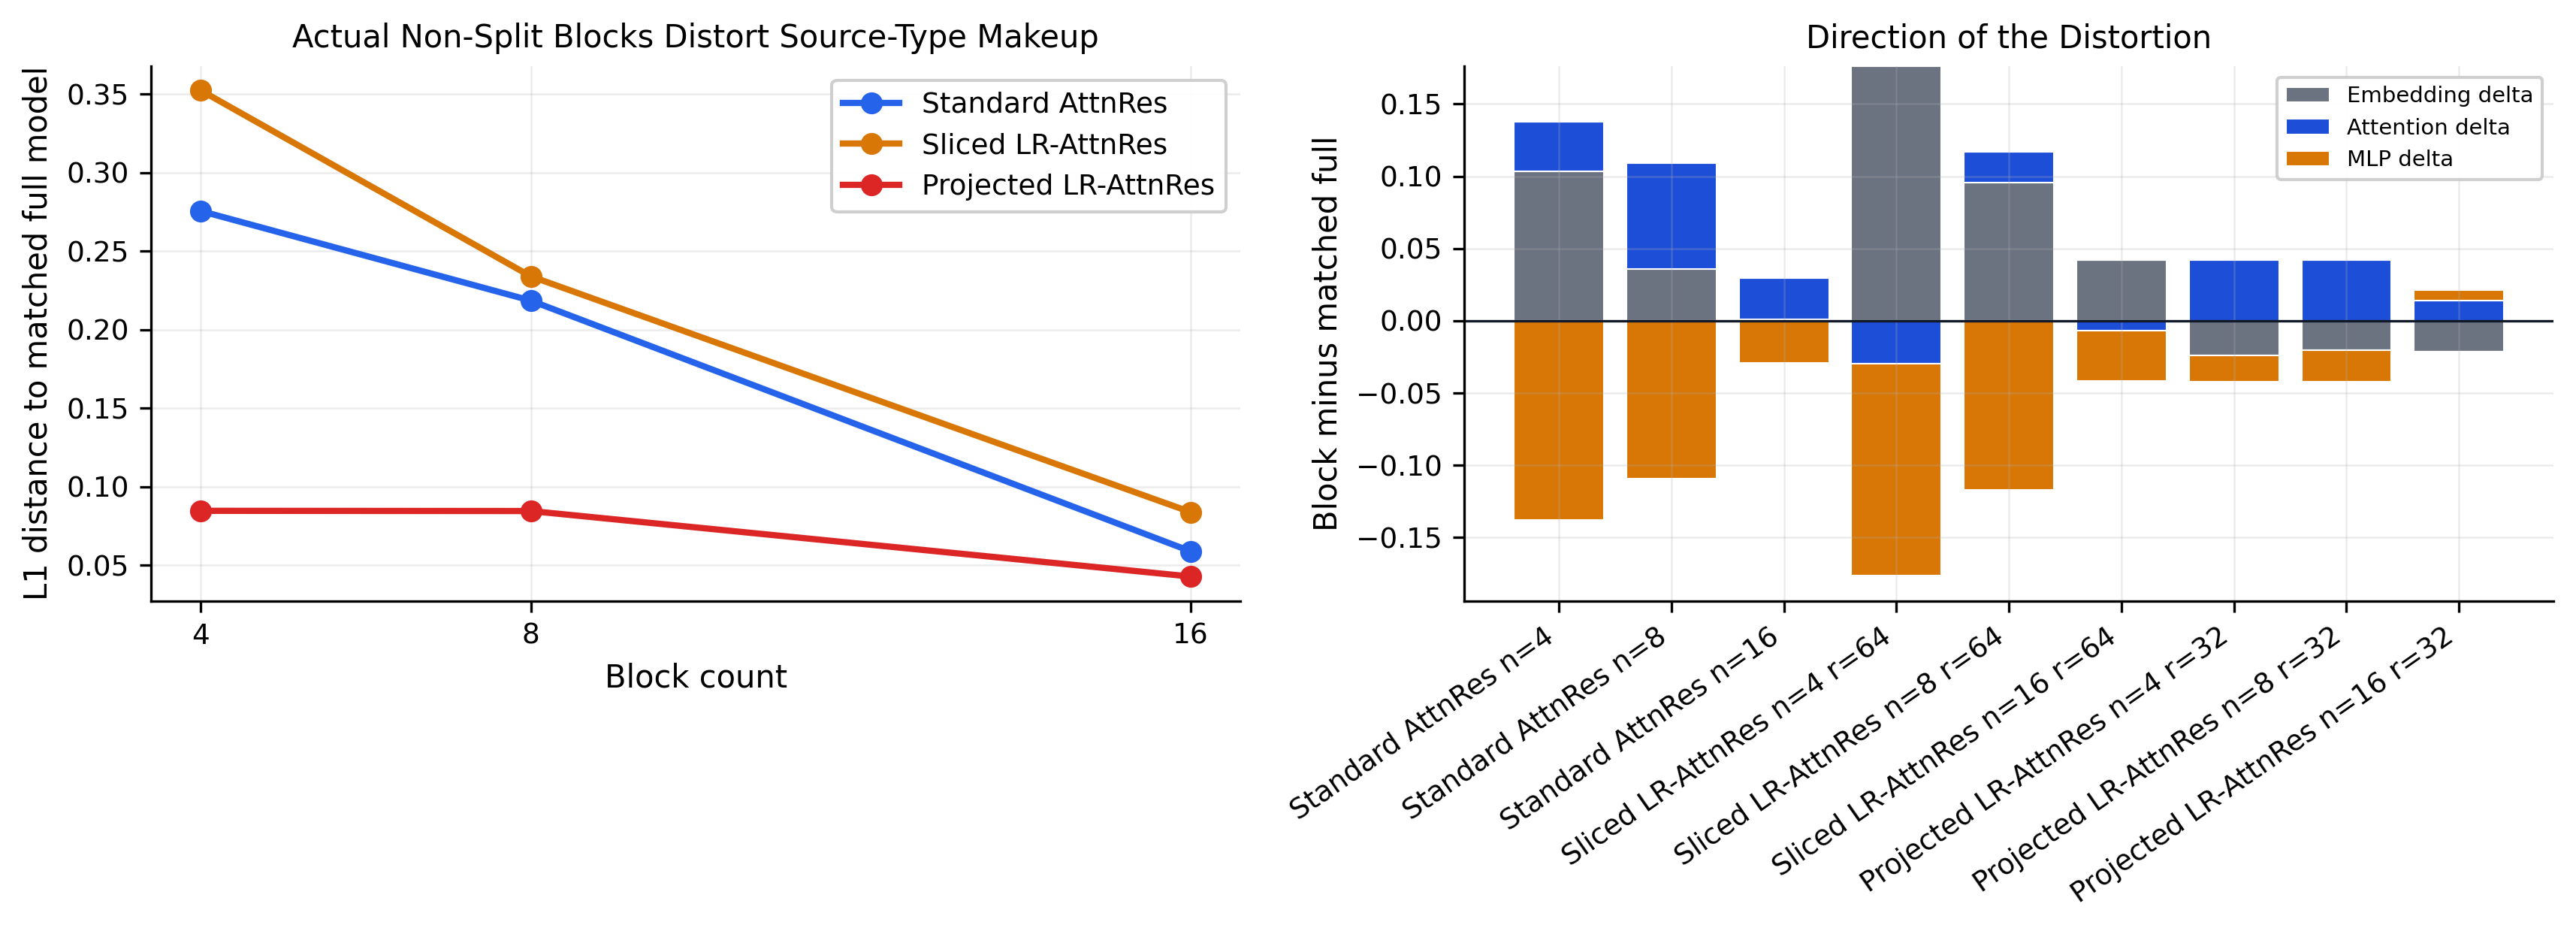

Data behind this chart, as committed beside it:
repo_id, label, group, group_name, attnres_num_blocks, lrid_rank, matched_full_repo_id, matched_full_label, block_embedding_mean, block_attention_mean, block_mlp_mean, full_embedding_mean, full_attention_mean, full_mlp_mean, delta_embedding, delta_attention, delta_mlp, type_makeup_l1_distance, paper_val_loss, matched_full_val_loss, effective_sources
Jonnester/LR-AttnRes-n4, Standard AttnRes n=4, standard_attnres, Standard AttnRes, 4, , Jonnester/LR-AttnRes-Full, Standard AttnRes Full, 0.1974, 0.4333, 0.3692, 0.09423, 0.3988, 0.507, 0.1032, 0.0346, -0.1378, 0.2756, 2.98, 2.975, 1.997
Jonnester/LR-AttnRes-n8, Standard AttnRes n=8, standard_attnres, Standard AttnRes, 8, , Jonnester/LR-AttnRes-Full, Standard AttnRes Full, 0.1301, 0.4722, 0.3977, 0.09423, 0.3988, 0.507, 0.03584, 0.07343, -0.1093, 0.2185, 2.978, 2.975, 3.01
Jonnester/LR-AttnRes-n16, Standard AttnRes n=16, standard_attnres, Standard AttnRes, 16, , Jonnester/LR-AttnRes-Full, Standard AttnRes Full, 0.09532, 0.4271, 0.4776, 0.09423, 0.3988, 0.507, 0.001084, 0.0283, -0.02939, 0.05877, 2.967, 2.975, 5.152
Jonnester/LR-AttnRes-tail-r64-n4, Sliced LR-AttnRes n=4 r=64, sliced_lr_attnres, Sliced LR-AttnRes, 4, 64, Jonnester/LR-AttnRes-tail-r64, Sliced LR-AttnRes Full r=64, 0.3245, 0.3756, 0.2999, 0.1483, 0.405, 0.4467, 0.1762, -0.02947, -0.1467, 0.3524, 2.953, 2.964, 2.664
Jonnester/LR-AttnRes-tail-r64-n8, Sliced LR-AttnRes n=8 r=64, sliced_lr_attnres, Sliced LR-AttnRes, 8, 64, Jonnester/LR-AttnRes-tail-r64, Sliced LR-AttnRes Full r=64, 0.2438, 0.4265, 0.3296, 0.1483, 0.405, 0.4467, 0.09553, 0.02149, -0.117, 0.234, 2.948, 2.964, 4.03
Jonnester/LR-AttnRes-tail-r64-n16, Sliced LR-AttnRes n=16 r=64, sliced_lr_attnres, Sliced LR-AttnRes, 16, 64, Jonnester/LR-AttnRes-tail-r64, Sliced LR-AttnRes Full r=64, 0.1902, 0.3981, 0.4117, 0.1483, 0.405, 0.4467, 0.04187, -0.006955, -0.03492, 0.08375, 2.949, 2.964, 7.01
Jonnester/LR-AttnRes-n4-r32, Projected LR-AttnRes n=4 r=32, lr_attnres, Projected LR-AttnRes, 4, 32, Jonnester/LR-AttnRes-Full-32, Projected LR-AttnRes Full r=32, 0.08403, 0.4796, 0.4364, 0.108, 0.4373, 0.4546, -0.02401, 0.0423, -0.01829, 0.08461, 2.949, 2.954, 2.422
Jonnester/LR-AttnRes-LR-n8-r32, Projected LR-AttnRes n=8 r=32, lr_attnres, Projected LR-AttnRes, 8, 32, Jonnester/LR-AttnRes-Full-32, Projected LR-AttnRes Full r=32, 0.08779, 0.4795, 0.4327, 0.108, 0.4373, 0.4546, -0.02026, 0.04223, -0.02197, 0.08447, 2.948, 2.954, 3.957
Jonnester/LR-AttnRes-n16-r32, Projected LR-AttnRes n=16 r=32, lr_attnres, Projected LR-AttnRes, 16, 32, Jonnester/LR-AttnRes-Full-32, Projected LR-AttnRes Full r=32, 0.08668, 0.4512, 0.4621, 0.108, 0.4373, 0.4546, -0.02137, 0.01394, 0.007431, 0.04274, 2.954, 2.954, 7.507
